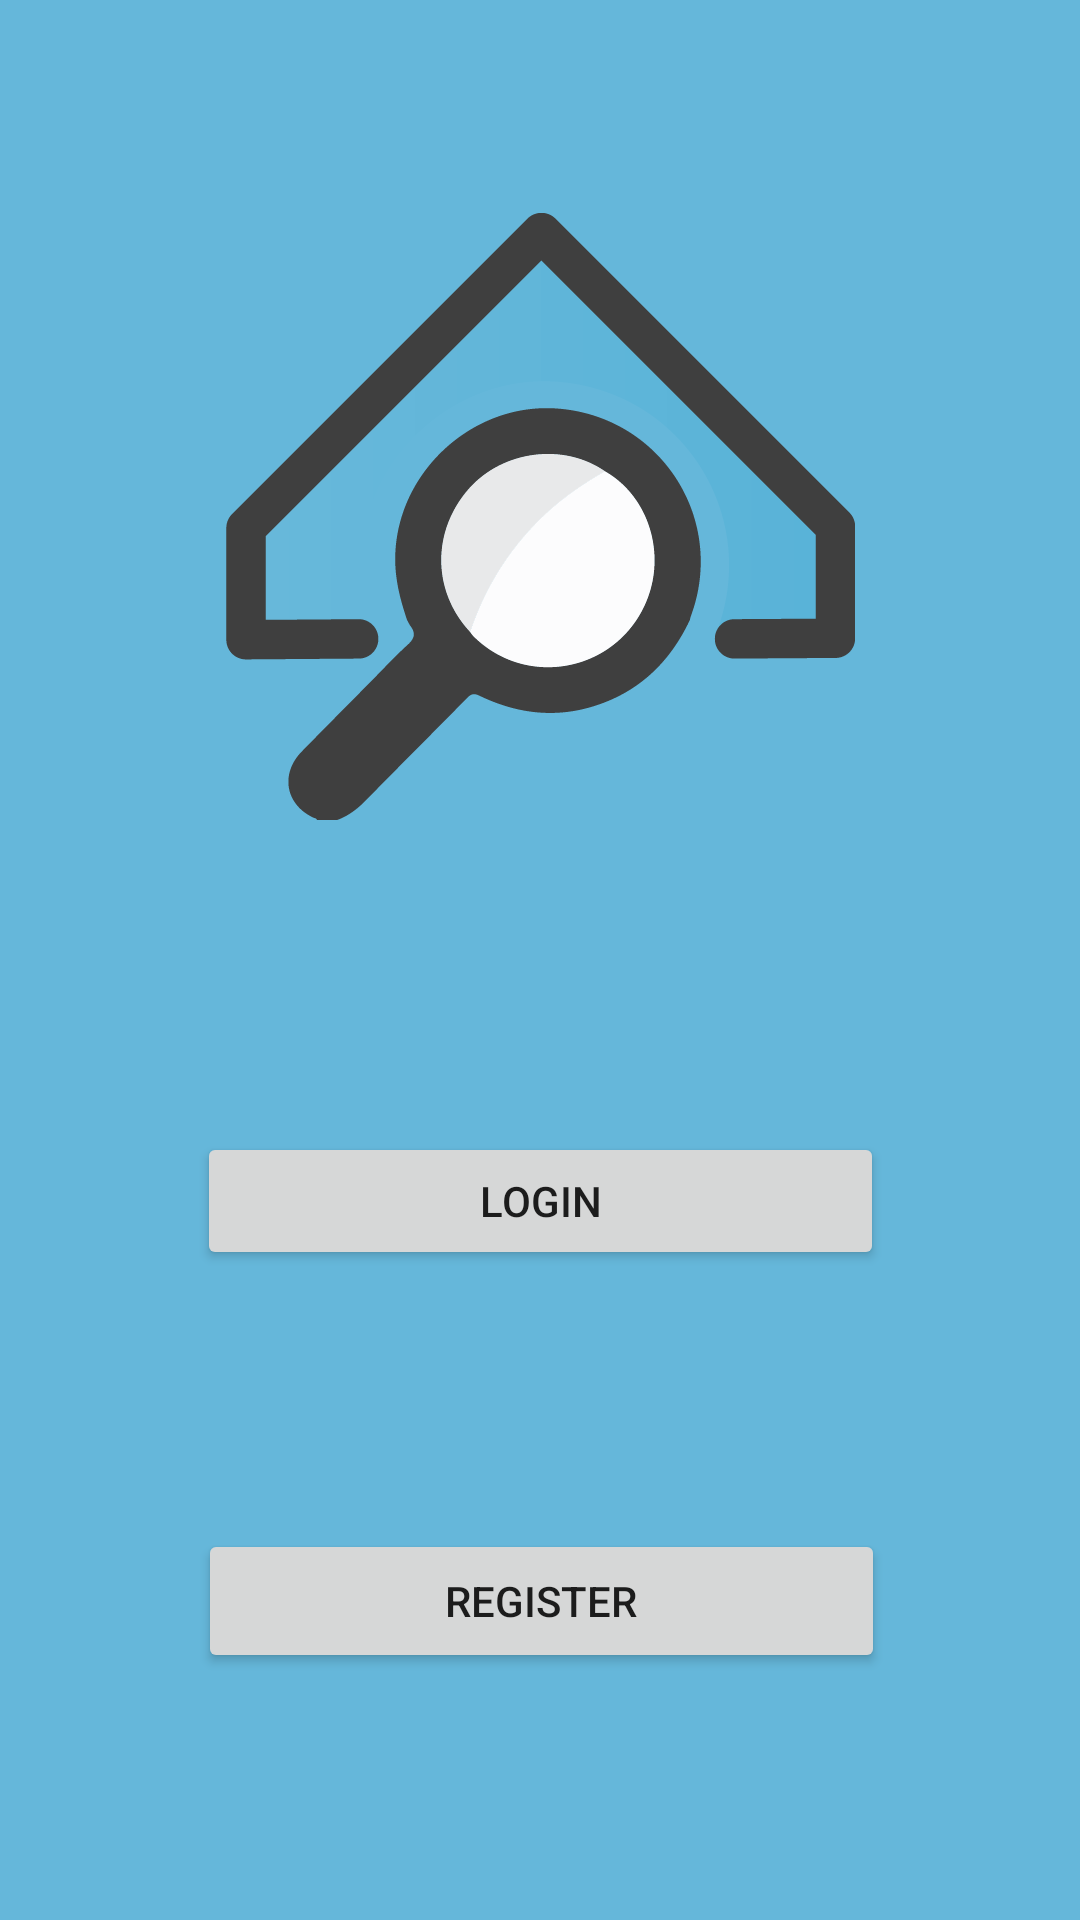

Reconstruct the res/layout file that produces this screen, plus the resources it refers to.
<!-- AndroidManifest.xml: application theme AppTheme -->
<!-- res/layout/activity_home.xml -->
<?xml version="1.0" encoding="utf-8"?>
<android.support.constraint.ConstraintLayout xmlns:android="http://schemas.android.com/apk/res/android"
    xmlns:app="http://schemas.android.com/apk/res-auto"
    xmlns:tools="http://schemas.android.com/tools"
    android:layout_width="match_parent"
    android:layout_height="match_parent"
    tools:context="com.cs2340.noexceptions.homelesshelper.Home"
    android:background="@drawable/background">

    <Button
        android:id="@+id/register_button"
        android:layout_width="229dp"
        android:layout_height="wrap_content"
        android:layout_marginBottom="48dp"
        android:layout_marginEnd="77dp"
        android:layout_marginStart="78dp"
        android:layout_marginTop="26dp"
        android:text="Register"
        app:layout_constraintBottom_toBottomOf="parent"
        app:layout_constraintEnd_toEndOf="parent"
        app:layout_constraintStart_toStartOf="parent"
        app:layout_constraintTop_toBottomOf="@+id/login_button" />

    <Button
        android:id="@+id/login_button"
        android:layout_width="229dp"
        android:layout_height="46dp"
        android:layout_marginBottom="26dp"
        android:layout_marginEnd="77dp"
        android:layout_marginStart="77dp"
        android:layout_marginTop="343dp"
        android:onClick="toLoginScreen"
        android:text="Login"
        app:layout_constraintBottom_toTopOf="@+id/register_button"
        app:layout_constraintEnd_toEndOf="parent"
        app:layout_constraintStart_toStartOf="parent"
        app:layout_constraintTop_toTopOf="parent" />

</android.support.constraint.ConstraintLayout>
<!-- resources referenced by this layout -->
<resources>
  <!-- drawable background: png bitmap (drawable, 29908 bytes) -->
  <style name="AppTheme" parent="Theme.AppCompat.Light.DarkActionBar">
          
          <item name="colorPrimary">@color/colorPrimary</item>
          <item name="colorPrimaryDark">@color/colorPrimaryDark</item>
          <item name="colorAccent">#000000</item>
          <item name="android:buttonStyle">@style/Base.Widget.AppCompat.Button</item>
      </style>
  <color name="colorPrimary">#3F51B5</color>
  <color name="colorPrimaryDark">#303F9F</color>
</resources>
